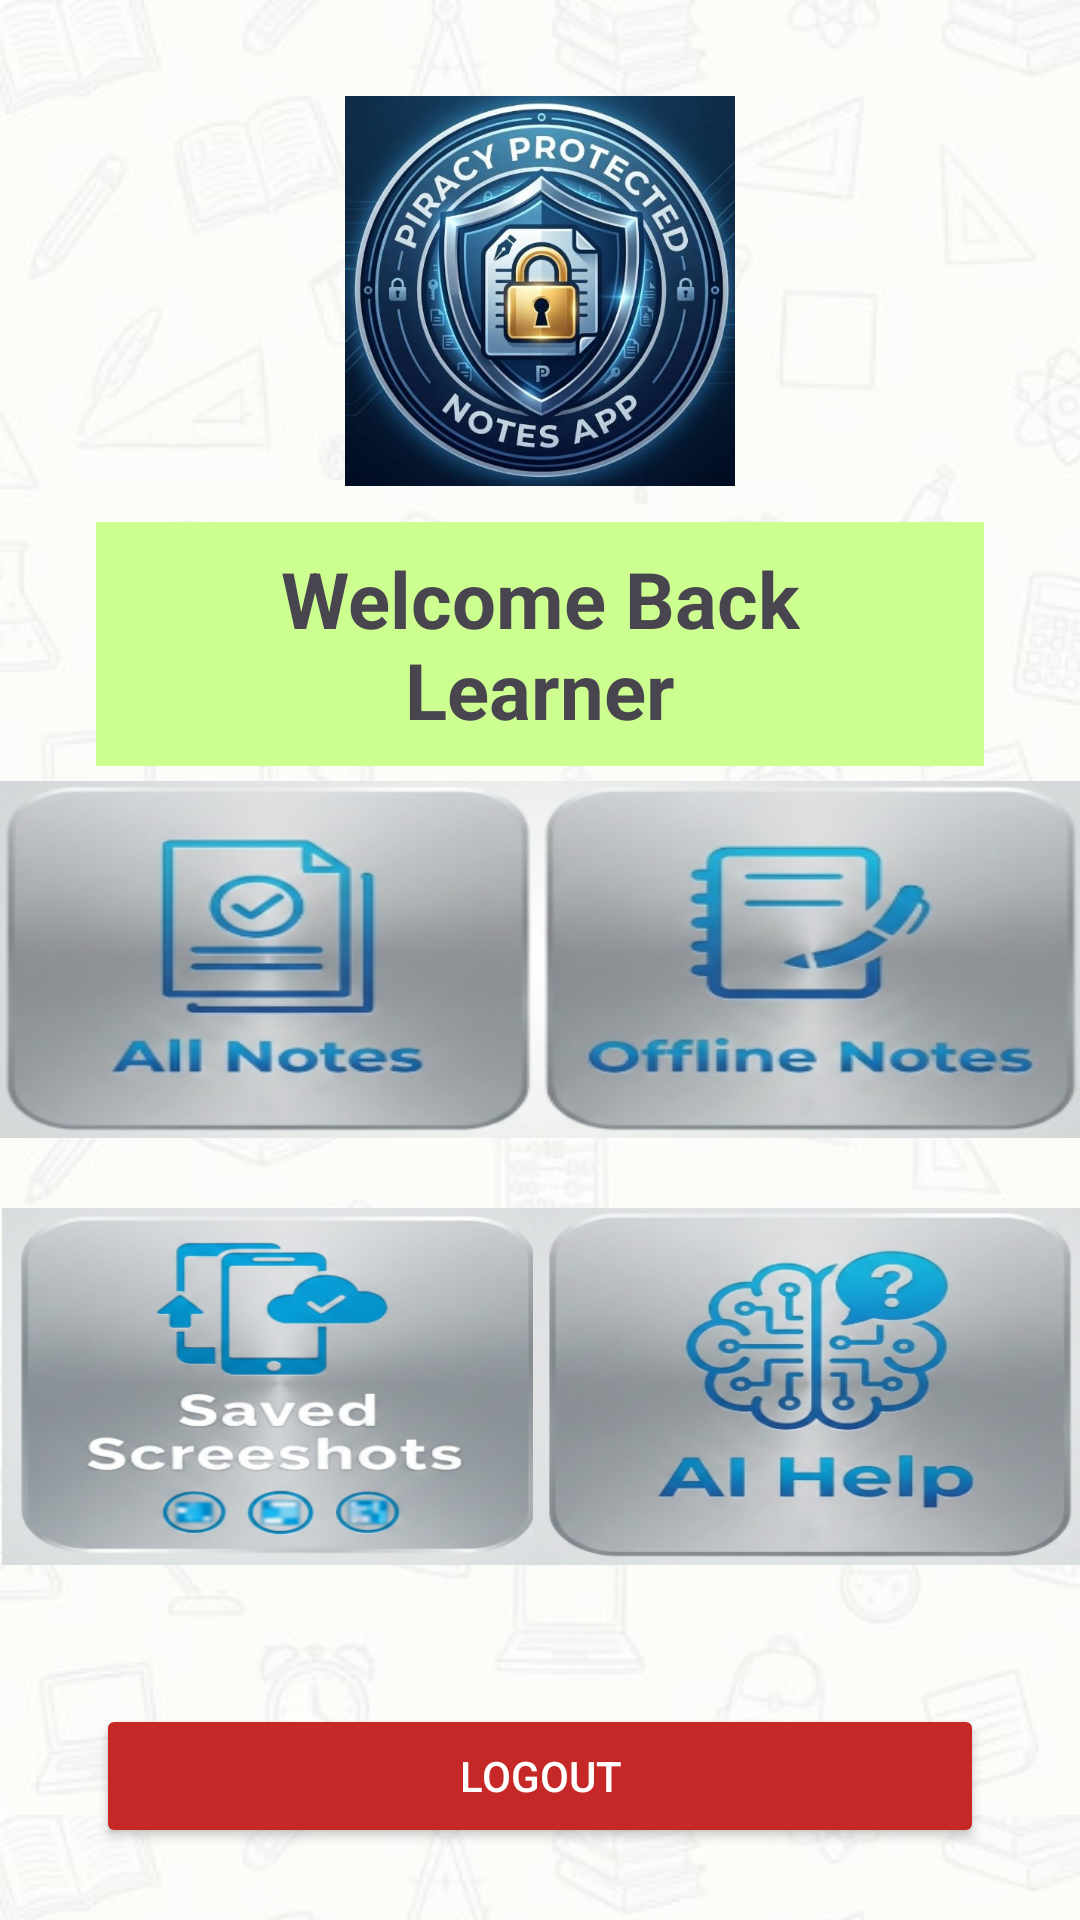

Android layout source for this screen:
<!-- AndroidManifest.xml: application theme Theme.PiracyProtectedNotesApp -->
<!-- res/layout/activity_main.xml -->
<?xml version="1.0" encoding="utf-8"?>
<androidx.constraintlayout.widget.ConstraintLayout xmlns:android="http://schemas.android.com/apk/res/android"
    xmlns:app="http://schemas.android.com/apk/res-auto"
    xmlns:tools="http://schemas.android.com/tools"
    android:id="@+id/main"
    android:layout_width="match_parent"
    android:layout_height="match_parent"
    android:background="@drawable/bg_tiled"
    tools:context=".MainActivity">

    
    <ImageView
        android:id="@+id/iv_logo"
        android:layout_width="130dp"
        android:layout_height="130dp"
        android:src="@drawable/logo"
        android:scaleType="centerCrop"
        android:layout_marginTop="32dp"
        app:layout_constraintTop_toTopOf="parent"
        app:layout_constraintStart_toStartOf="parent"
        app:layout_constraintEnd_toEndOf="parent" />

    
    <TextView
        android:id="@+id/textView"
        android:layout_width="0dp"
        android:layout_height="wrap_content"
        android:layout_marginTop="12dp"
        android:layout_marginStart="32dp"
        android:layout_marginEnd="32dp"
        android:paddingStart="16dp"
        android:paddingEnd="16dp"
        android:paddingTop="8dp"
        android:paddingBottom="8dp"
        android:background="#CCFF90"
        android:text="Welcome Back Learner"
        android:textAlignment="center"
        android:textSize="26sp"
        android:textStyle="bold"
        app:layout_constraintTop_toBottomOf="@+id/iv_logo"
        app:layout_constraintStart_toStartOf="parent"
        app:layout_constraintEnd_toEndOf="parent" />

    
    <androidx.constraintlayout.widget.Guideline
        android:id="@+id/guideline_center"
        android:layout_width="wrap_content"
        android:layout_height="wrap_content"
        android:orientation="vertical"
        app:layout_constraintGuide_percent="0.5" />

    
    <androidx.constraintlayout.widget.Guideline
        android:id="@+id/guideline_mid_row"
        android:layout_width="wrap_content"
        android:layout_height="wrap_content"
        android:orientation="horizontal"
        app:layout_constraintGuide_percent="0.6" />

    
    <ImageButton
        android:id="@+id/allNotes"
        android:layout_width="185dp"
        android:layout_height="119dp"
        android:layout_margin="12dp"
        android:adjustViewBounds="false"
        android:background="@null"
        android:scaleType="fitXY"
        android:src="@drawable/all_notes_img"
        app:layout_constraintBottom_toTopOf="@+id/guideline_mid_row"
        app:layout_constraintEnd_toStartOf="@+id/guideline_center"
        app:layout_constraintStart_toStartOf="parent"
        app:layout_constraintTop_toBottomOf="@+id/textView" />

    
    <ImageButton
        android:id="@+id/offlineNotes"
        android:layout_width="185dp"
        android:layout_height="119dp"
        android:layout_margin="12dp"
        android:adjustViewBounds="false"
        android:background="@null"
        android:scaleType="fitXY"
        android:src="@drawable/offline_notes_img"
        app:layout_constraintBottom_toTopOf="@+id/guideline_mid_row"
        app:layout_constraintEnd_toEndOf="parent"
        app:layout_constraintStart_toEndOf="@+id/guideline_center"
        app:layout_constraintTop_toBottomOf="@+id/textView" />

    

    
    <ImageButton
        android:id="@+id/savedScreenshots"
        android:layout_width="185dp"
        android:layout_height="119dp"
        android:layout_margin="12dp"
        android:adjustViewBounds="false"
        android:background="@null"
        android:scaleType="fitXY"
        android:src="@drawable/saved_screenshots_img"
        app:layout_constraintBottom_toTopOf="@+id/logout"
        app:layout_constraintEnd_toStartOf="@+id/guideline_center"
        app:layout_constraintHorizontal_bias="0.4"
        app:layout_constraintStart_toStartOf="parent"
        app:layout_constraintTop_toBottomOf="@+id/guideline_mid_row"
        app:layout_constraintVertical_bias="0.166" />

    
    <ImageButton
        android:id="@+id/aiHelp"
        android:layout_width="185dp"
        android:layout_height="119dp"
        android:layout_margin="12dp"
        android:adjustViewBounds="false"
        android:background="@null"
        android:scaleType="fitXY"
        android:src="@drawable/ai_help_img"
        app:layout_constraintBottom_toTopOf="@+id/logout"
        app:layout_constraintEnd_toEndOf="parent"
        app:layout_constraintStart_toEndOf="@+id/guideline_center"
        app:layout_constraintTop_toBottomOf="@+id/guideline_mid_row"
        app:layout_constraintVertical_bias="0.166" />

    <Button
        android:id="@+id/logout"
        android:layout_width="0dp"
        android:layout_height="wrap_content"
        android:layout_marginStart="32dp"
        android:layout_marginEnd="32dp"
        android:layout_marginBottom="24dp"
        android:text="Logout"
        android:textColor="#FFFFFF"
        android:backgroundTint="#C62828"
        app:layout_constraintBottom_toBottomOf="parent"
        app:layout_constraintStart_toStartOf="parent"
        app:layout_constraintEnd_toEndOf="parent" />

</androidx.constraintlayout.widget.ConstraintLayout>
<!-- resources referenced by this layout -->
<resources>
  <!-- drawable ai_help_img: jpg bitmap (drawable, 16672 bytes) -->
  <!-- drawable all_notes_img: jpg bitmap (drawable, 14603 bytes) -->
  <!-- drawable bg_tiled (drawable) -->
  <?xml version="1.0" encoding="utf-8"?>
  <layer-list xmlns:android="http://schemas.android.com/apk/res/android">
  
      
      <item>
          <bitmap
              android:src="@drawable/background"
              android:tileMode="repeat" />
      </item>
  
      
      <item>
          <shape android:shape="rectangle">
              <solid android:color="#AAFFFFFF" />
          </shape>
      </item>
  
  </layer-list>
  <!-- drawable logo: jpg bitmap (drawable, 64896 bytes) -->
  <!-- drawable offline_notes_img: png bitmap (drawable, 64959 bytes) -->
  <!-- drawable saved_screenshots_img: jpg bitmap (drawable, 18165 bytes) -->
  <style name="Theme.PiracyProtectedNotesApp" parent="Base.Theme.PiracyProtectedNotesApp" />
  <!-- drawable background: jpg bitmap (drawable, 67412 bytes) -->
  <style name="Base.Theme.PiracyProtectedNotesApp" parent="Theme.Material3.DayNight.NoActionBar">
          
          
      </style>
</resources>
